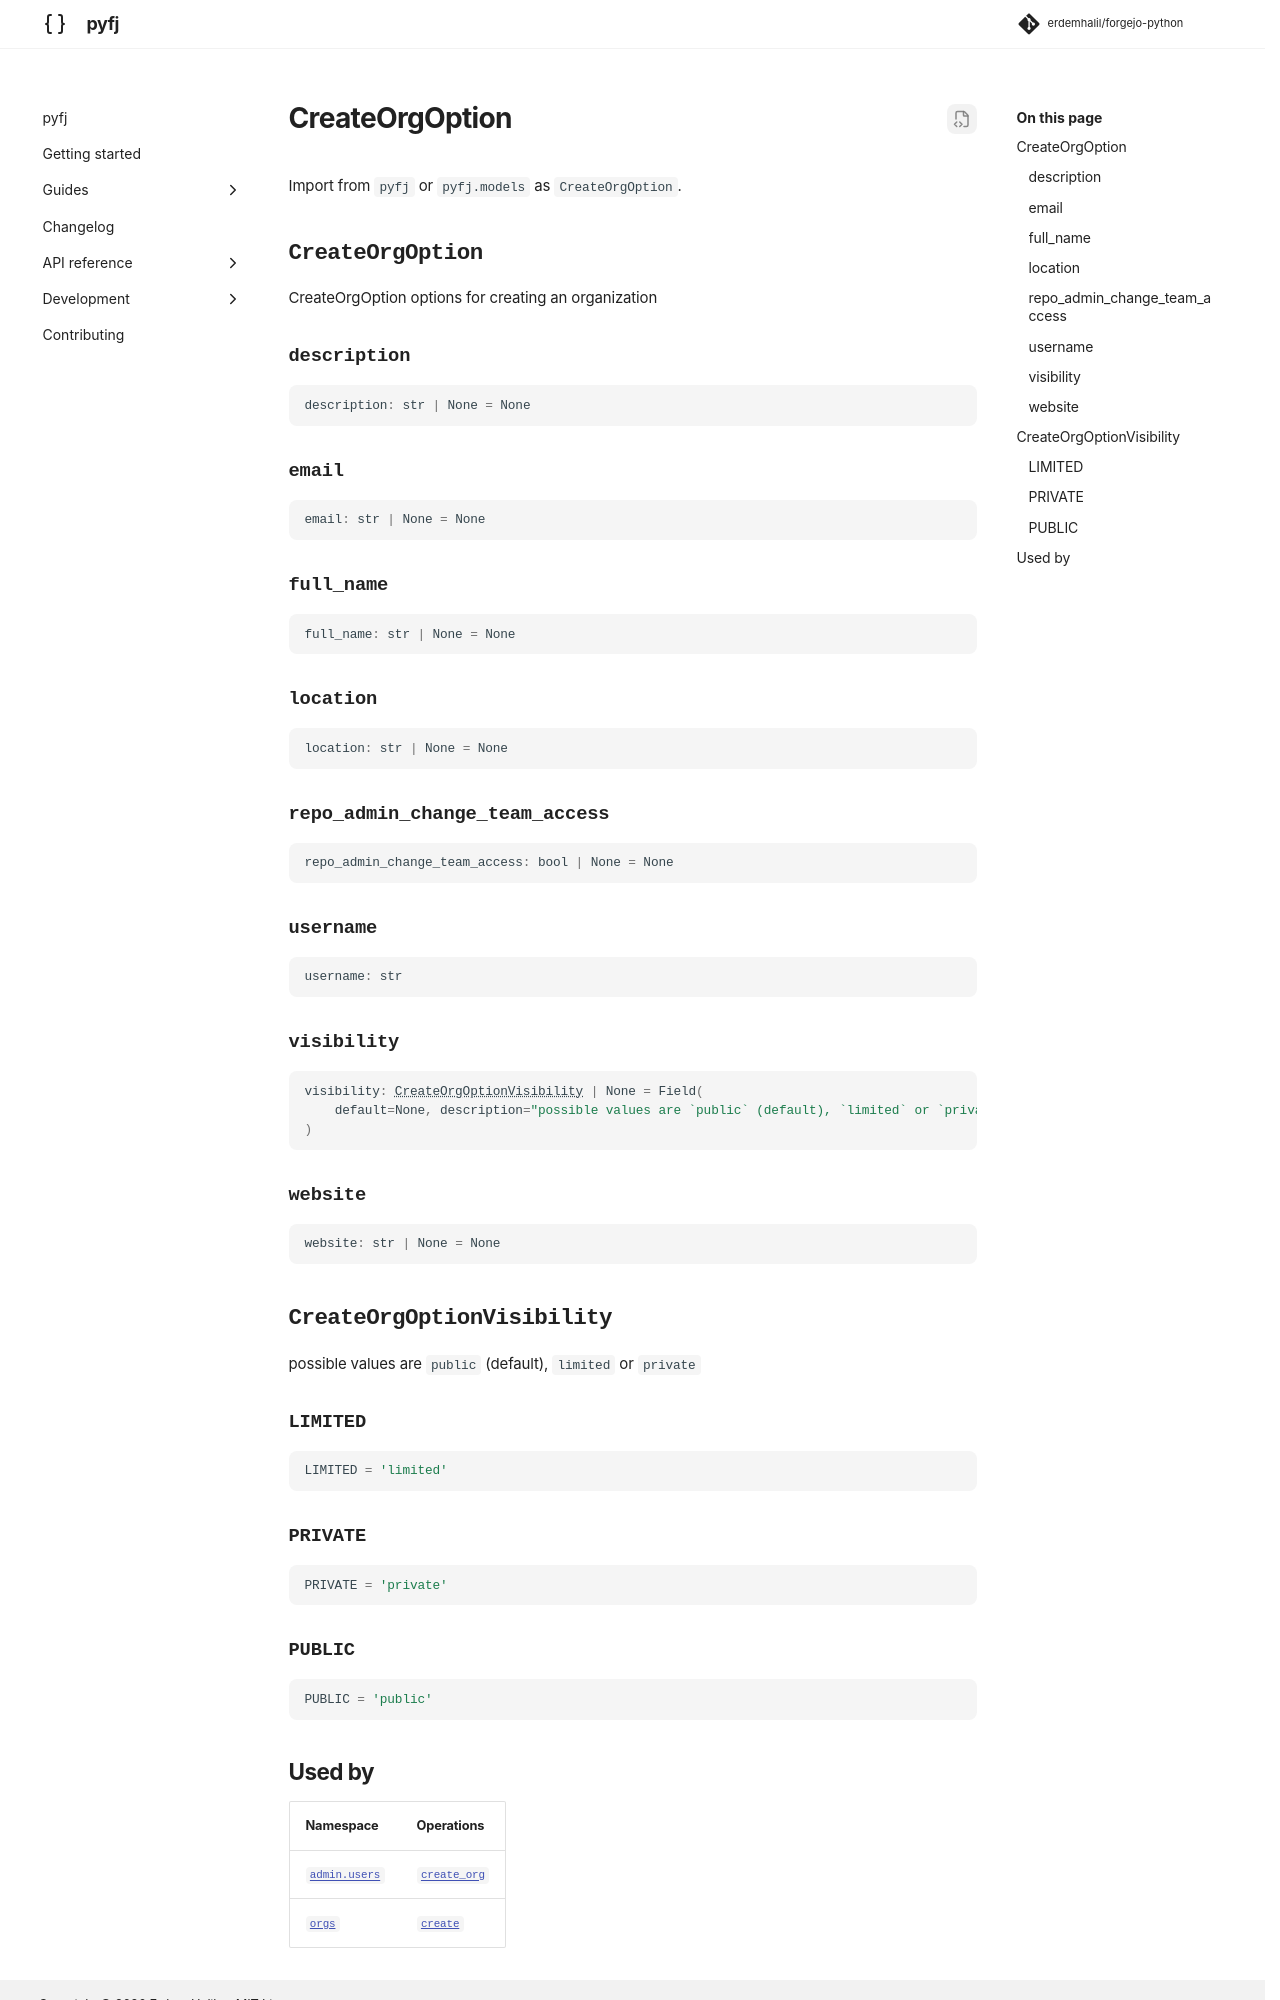

repository: erdemhalil/forgejo-python · page: 0.1/reference/models/create_org_option/index.html · generator: mkdocs

---
title: "CreateOrgOption"
description: "CreateOrgOption options for creating an organization"
---

# CreateOrgOption

Import from `pyfj` or `pyfj.models` as `CreateOrgOption`.

::: pyfj._generated.models.create_org_option.CreateOrgOption

::: pyfj._generated.models.create_org_option.CreateOrgOptionVisibility
